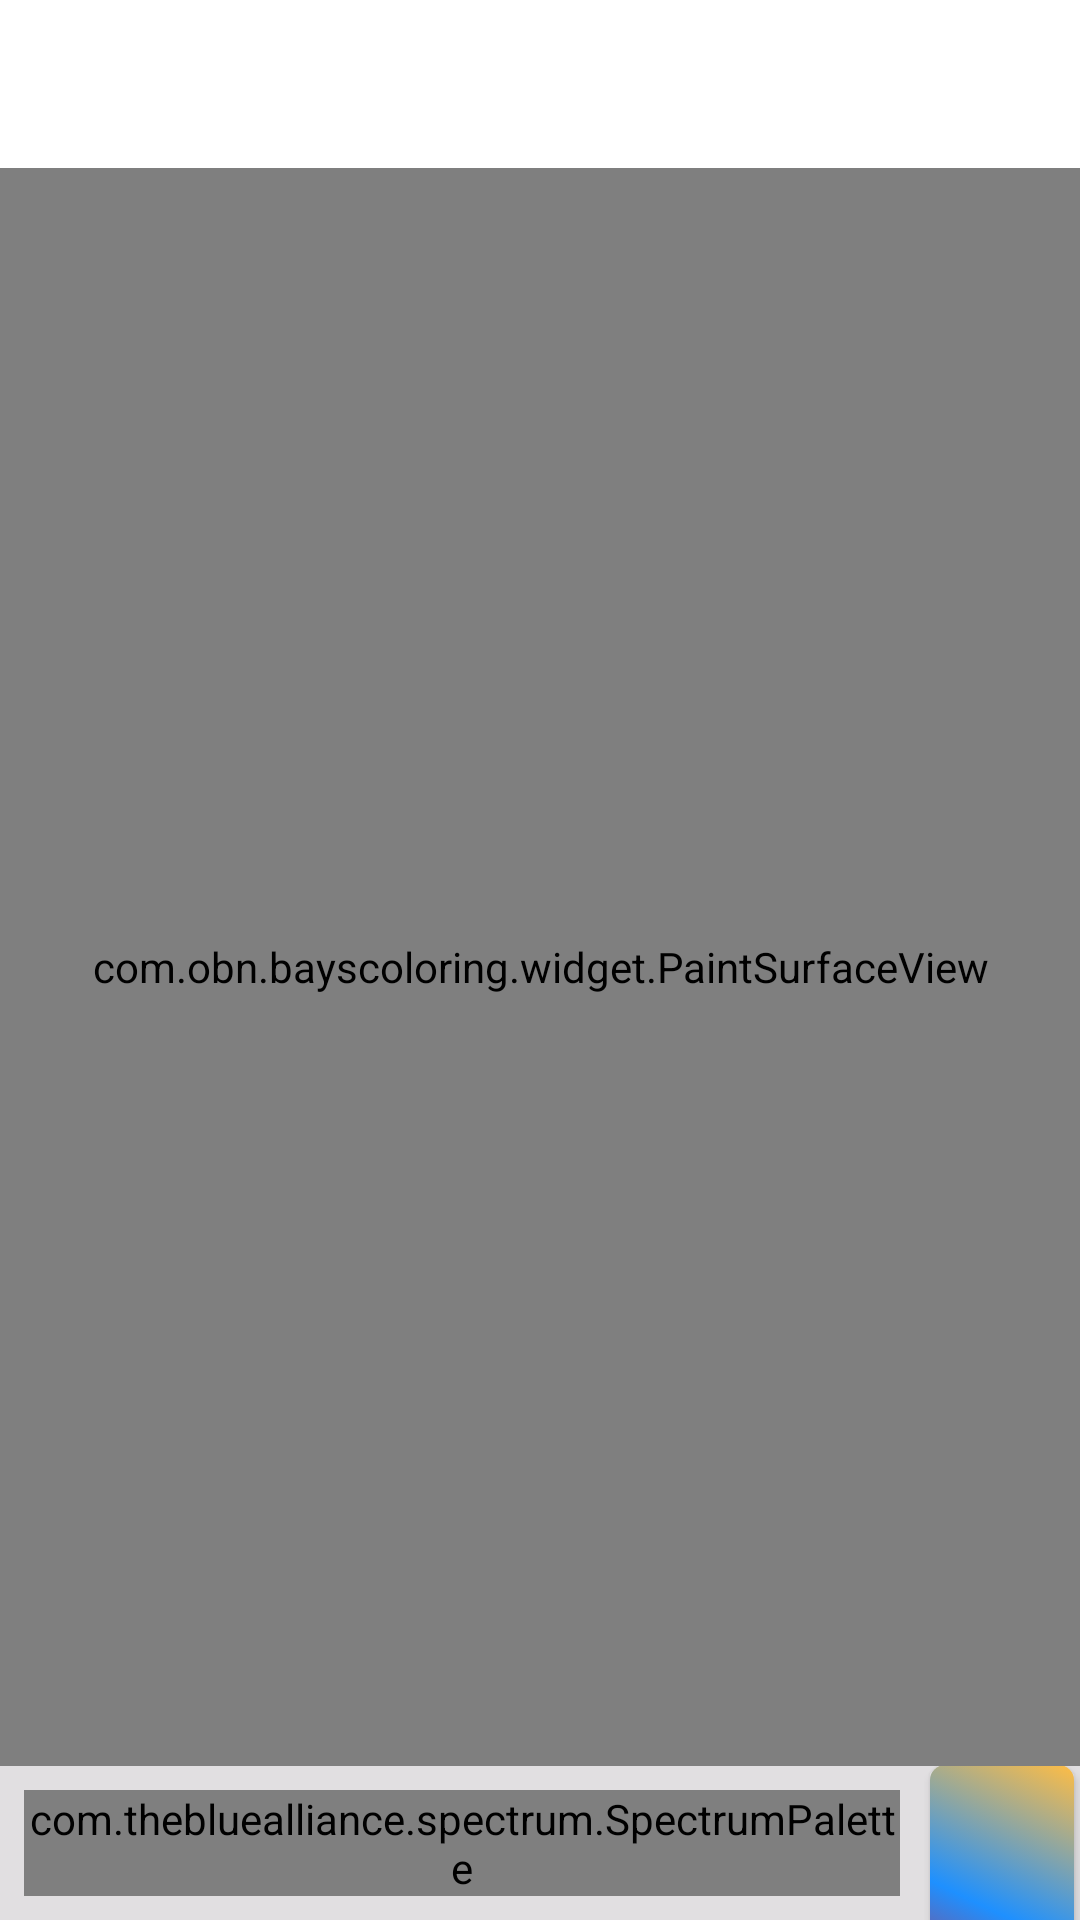

The Android layout XML behind this screen, and the referenced resources:
<!-- AndroidManifest.xml: application theme FullScreen -->
<!-- res/layout/activity_paint.xml -->
<?xml version="1.0" encoding="utf-8"?>
<LinearLayout xmlns:android="http://schemas.android.com/apk/res/android"
    xmlns:app="http://schemas.android.com/apk/res-auto"
    xmlns:tools="http://schemas.android.com/tools"
    android:layout_width="match_parent"
    android:layout_height="match_parent"
    android:orientation="vertical"
    android:background="@color/white"
    tools:context=".PaintActivity">

    <com.google.android.material.appbar.AppBarLayout
        android:layout_width="match_parent"
        android:layout_height="wrap_content"
        android:theme="@style/AppTheme.AppBarOverlay">

        <androidx.appcompat.widget.Toolbar
            android:layout_width="match_parent"
            android:layout_height="?android:actionBarSize"
            android:background="@color/white"
            android:theme="@style/AppTheme.AppBarOverlay"
            android:id="@+id/tollbar"/>

    </com.google.android.material.appbar.AppBarLayout>

    <com.obn.bayscoloring.widget.PaintSurfaceView
        android:layout_width="match_parent"
        android:layout_height="match_parent"
        android:layout_weight="1"
        android:id="@+id/paint_view"/>

    <LinearLayout
        android:layout_width="match_parent"
        android:layout_height="wrap_content"
        android:orientation="horizontal"
        android:background="@color/gris_light"
        android:gravity="center">

        <com.thebluealliance.spectrum.SpectrumPalette
            android:id="@+id/palette"
            android:layout_width="match_parent"
            android:layout_height="wrap_content"
            android:layout_margin="8dp"
            android:layout_weight="1"
            android:background="@color/white"
            app:spectrum_autoPadding="true"
            app:spectrum_colors="@array/demo_colors"
            app:spectrum_outlineWidth="2dp"/>

        <LinearLayout
            android:layout_width="wrap_content"
            android:layout_height="match_parent"
            android:orientation="vertical"
            android:gravity="center">

            <ImageButton
                android:layout_width="48dp"
                android:layout_height="wrap_content"
                android:minHeight="48dp"
                android:onClick="undoLastAction"
                android:src="@drawable/ic_baseline_undo_24"
                android:contentDescription="@string/test"/>

        
        <Button
            android:layout_width="48dp"
            android:layout_height="100dp"
            android:layout_margin="2dp"
            android:background="@drawable/multi_color"
            android:contentDescription="@string/test"
            android:onClick="selectColor" />
        </LinearLayout>


</LinearLayout>

    </LinearLayout>
<!-- resources referenced by this layout -->
<resources>
  <array name="demo_colors">
  
          <item>@color/colorAccent</item>
          <item>@color/colorPrimaryDark</item>
          <item>@color/design_default_color_surface</item>
          <item>@color/gris_light</item>
          <item>@color/colorPrimary</item>
          <item>@color/blue</item>
          <item>@color/item_toolabr</item>
          <item>@color/gris_dark</item>
          <item>@color/orange_light</item>
          <item>@color/red</item>
      </array>
  <color name="gris_light">#E1DFE1</color>
  <color name="white">#FFF</color>
  <!-- drawable multi_color (drawable) -->
  <?xml version="1.0" encoding="utf-8"?>
  <selector xmlns:android="http://schemas.android.com/apk/res/android">
  
      <item>
          <shape
              android:shape="rectangle">
  
              <corners
                  android:radius="5dp" />
  
              <gradient
                  android:angle="45"
                  android:startColor="@color/red"
                  android:centerColor="@color/blue"
                  android:endColor="@color/orange_light"/>
  
  
          </shape>
  
      </item>
  
  </selector>
  <string name="test">test</string>
  <style name="AppTheme.AppBarOverlay" parent="ThemeOverlay.AppCompat.Dark.ActionBar" />
  <style name="FullScreen" parent="AppTheme">
                  <item name="android:windowFullscreen">true</item>
                  <item name="windowNoTitle">true</item>
          </style>
  <color name="colorAccent">#D81B60</color>
  <color name="colorPrimaryDark">#00574B</color>
  <color name="colorPrimary">#008577</color>
  <color name="blue">#1E90FF</color>
  <color name="item_toolabr">#171616</color>
  <color name="gris_dark">#COBFC8</color>
  <color name="orange_light">#FFBD44</color>
  <color name="red">#ff0000</color>
  <style name="AppTheme" parent="Theme.AppCompat.Light.DarkActionBar">
                  <item name="colorPrimary">@color/colorPrimary</item>
                  <item name="colorPrimaryDark">@color/colorPrimaryDark</item>
                  <item name="colorAccent">@color/colorAccent</item>
  
          </style>
</resources>
